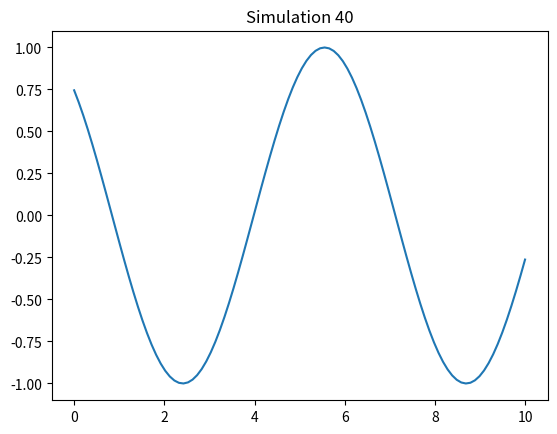

Generate this figure with matplotlib:
%matplotlib inline
import numpy as np
import matplotlib.pyplot as plt

def run_sim():
    t = np.linspace(0, 10, 100)
    plt.plot(t, np.sin(t + 40))
    plt.title("Simulation 40")
    plt.savefig("sim_40.png")

if __name__ == "__main__":
    run_sim()
